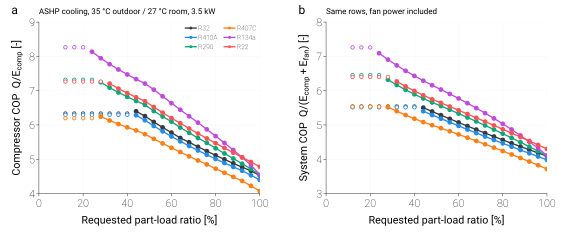

Source data for this figure (header and first rows):
pass, case, refrigerant, PLR_requested, speed_bound, COP_comp, COP_sys, W_comp, W_fan, W_tot
fixed_disp, ASHP_cooling, R32, 1.0, , 4.526, 4.09, 773.3, 77.1, 850.4
fixed_disp, ASHP_cooling, R32, 0.96, , 4.66, 4.183, 721, 77.05, 798
fixed_disp, ASHP_cooling, R32, 0.92, , 4.769, 4.276, 675.1, 72.79, 747.9
fixed_disp, ASHP_cooling, R32, 0.88, , 4.881, 4.371, 631, 68.76, 699.8
fixed_disp, ASHP_cooling, R32, 0.84, , 4.996, 4.466, 588.5, 64.98, 653.4
fixed_disp, ASHP_cooling, R32, 0.8, , 5.114, 4.563, 547.5, 61.36, 608.9
fixed_disp, ASHP_cooling, R32, 0.76, , 5.237, 4.662, 507.9, 58.01, 565.9
fixed_disp, ASHP_cooling, R32, 0.72, , 5.364, 4.762, 469.8, 54.78, 524.6
fixed_disp, ASHP_cooling, R32, 0.68, , 5.495, 4.864, 433.1, 51.73, 484.9
fixed_disp, ASHP_cooling, R32, 0.64, , 5.62, 4.968, 398.6, 48.02, 446.6
fixed_disp, ASHP_cooling, R32, 0.6, , 5.776, 5.073, 363.6, 46.19, 409.7
fixed_disp, ASHP_cooling, R32, 0.56, , 5.928, 5.179, 330.7, 43.67, 374.3
fixed_disp, ASHP_cooling, R32, 0.52, , 6.087, 5.285, 299, 41.27, 340.3
fixed_disp, ASHP_cooling, R32, 0.48, , 6.256, 5.392, 268.5, 39.06, 307.6
fixed_disp, ASHP_cooling, R32, 0.44, , 6.398, 5.504, 240.7, 35.46, 276.2
fixed_disp, ASHP_cooling, R32, 0.4, min, 6.333, 5.539, 237.5, 31.06, 268.5
fixed_disp, ASHP_cooling, R32, 0.36, min, 6.333, 5.539, 237.5, 31.06, 268.5
fixed_disp, ASHP_cooling, R32, 0.32, min, 6.333, 5.539, 237.5, 31.06, 268.5
fixed_disp, ASHP_cooling, R32, 0.28, min, 6.333, 5.539, 237.5, 31.06, 268.5
fixed_disp, ASHP_cooling, R32, 0.24, min, 6.333, 5.539, 237.5, 31.06, 268.5
fixed_disp, ASHP_cooling, R32, 0.2, min, 6.333, 5.539, 237.5, 31.06, 268.5
fixed_disp, ASHP_cooling, R32, 0.16, min, 6.333, 5.539, 237.5, 31.06, 268.5
fixed_disp, ASHP_cooling, R32, 0.12, min, 6.333, 5.539, 237.5, 31.06, 268.5
fixed_disp, ASHP_cooling, R410A, 1.0, , 4.396, 3.983, 796.2, 77.13, 873.3
fixed_disp, ASHP_cooling, R410A, 0.96, , 4.533, 4.08, 741.2, 77.12, 818.3
fixed_disp, ASHP_cooling, R410A, 0.92, , 4.665, 4.175, 690.2, 75.92, 766.1
fixed_disp, ASHP_cooling, R410A, 0.88, , 4.776, 4.27, 644.8, 71.43, 716.3
fixed_disp, ASHP_cooling, R410A, 0.84, , 4.891, 4.366, 601.1, 67.32, 668.4
fixed_disp, ASHP_cooling, R410A, 0.8, , 5.009, 4.464, 559, 63.45, 622.4
fixed_disp, ASHP_cooling, R410A, 0.76, , 5.131, 4.563, 518.4, 59.87, 578.3
fixed_disp, ASHP_cooling, R410A, 0.72, , 5.256, 4.663, 479.4, 56.37, 535.8
fixed_disp, ASHP_cooling, R410A, 0.68, , 5.387, 4.765, 441.8, 53.16, 495
fixed_disp, ASHP_cooling, R410A, 0.64, , 5.522, 4.868, 405.7, 50.06, 455.7
fixed_disp, ASHP_cooling, R410A, 0.6, , 5.665, 4.973, 370.7, 47.26, 418
fixed_disp, ASHP_cooling, R410A, 0.56, , 5.813, 5.078, 337.2, 44.58, 381.7
fixed_disp, ASHP_cooling, R410A, 0.52, , 5.97, 5.184, 304.8, 42.08, 346.9
fixed_disp, ASHP_cooling, R410A, 0.48, , 6.136, 5.29, 273.8, 39.73, 313.5
fixed_disp, ASHP_cooling, R410A, 0.44, , 6.283, 5.4, 245.1, 36.32, 281.4
fixed_disp, ASHP_cooling, R410A, 0.4, min, 6.295, 5.513, 224.7, 29.05, 253.8
fixed_disp, ASHP_cooling, R410A, 0.36, min, 6.295, 5.513, 224.7, 29.06, 253.8
fixed_disp, ASHP_cooling, R410A, 0.32, min, 6.295, 5.513, 224.7, 29.06, 253.8
fixed_disp, ASHP_cooling, R410A, 0.28, min, 6.295, 5.513, 224.7, 29.06, 253.8
fixed_disp, ASHP_cooling, R410A, 0.24, min, 6.295, 5.513, 224.7, 29.06, 253.8
fixed_disp, ASHP_cooling, R410A, 0.2, min, 6.295, 5.513, 224.7, 29.06, 253.8
fixed_disp, ASHP_cooling, R410A, 0.16, min, 6.295, 5.513, 224.7, 29.06, 253.8
fixed_disp, ASHP_cooling, R410A, 0.12, min, 6.295, 5.513, 224.7, 29.06, 253.8
fixed_disp, ASHP_cooling, R290, 1.0, , 4.536, 4.098, 771.6, 77.11, 848.8
fixed_disp, ASHP_cooling, R290, 0.96, , 4.717, 4.236, 712.3, 75.9, 788.2
fixed_disp, ASHP_cooling, R290, 0.92, , 4.87, 4.368, 661.1, 71.12, 732.3
fixed_disp, ASHP_cooling, R290, 0.88, , 5.021, 4.497, 613.4, 66.75, 680.2
fixed_disp, ASHP_cooling, R290, 0.84, , 5.168, 4.622, 568.8, 62.54, 631.4
fixed_disp, ASHP_cooling, R290, 0.8, , 5.32, 4.746, 526.3, 59.17, 585.5
fixed_disp, ASHP_cooling, R290, 0.76, , 5.48, 4.866, 485.4, 56.78, 542.2
fixed_disp, ASHP_cooling, R290, 0.72, , 5.619, 4.985, 448.5, 52.69, 501.2
fixed_disp, ASHP_cooling, R290, 0.68, , 5.771, 5.103, 412.4, 49.81, 462.2
fixed_disp, ASHP_cooling, R290, 0.64, , 5.925, 5.218, 378.1, 47.1, 425.2
fixed_disp, ASHP_cooling, R290, 0.6, , 6.097, 5.331, 344.4, 45.42, 389.9
fixed_disp, ASHP_cooling, R290, 0.56, , 6.246, 5.443, 313.8, 42.35, 356.1
fixed_disp, ASHP_cooling, R290, 0.52, , 6.407, 5.552, 284.1, 39.86, 323.9
fixed_disp, ASHP_cooling, R290, 0.48, , 6.585, 5.658, 255.1, 38.01, 293.1
... 78 more rows
